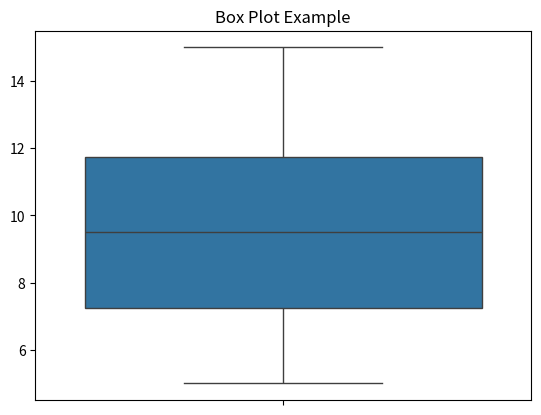

Write the Python code that produced this figure.
import seaborn as sns
import matplotlib.pyplot as plt

# Sample data
data = [7, 8, 5, 6, 9, 10, 15, 14, 12, 11]

# Create box plot
sns.boxplot(data=data)
plt.title("Box Plot Example")
plt.show()

'''
 0%        25%         50%         75%       100%
 |---------|===========|===========|----------|
Min        Q1         Q2          Q3         Max



   Whisker   Box (Middle 50%)     Whisker
     |       |==========|            |
    Min      Q1    Q2   Q3          Max
           25%    50%   75%

'''

'''
Lower Whisker = Q1 - 1.5 × IQR

Upper Whisker = Q3 + 1.5 × IQR
'''


"""
Mid-line inside box	Median (Q2)
Bottom of box	Q1 (25th percentile)
Top of box	Q3 (75th percentile)
Box height	IQR = Q3 − Q1
Whiskers	Range within Q1−1.5×IQR to Q3+1.5×IQR
Dots outside	Outliers
X-axis	Categories (if any)
Y-axis	Data values (in vertical plot)
"""
